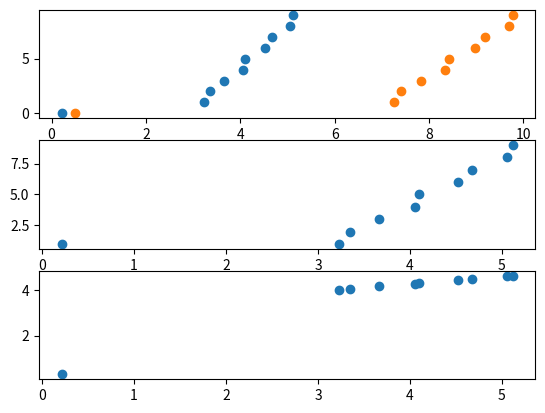

Recreate this plot in Python.
import cmath as math
import random as random
import matplotlib.pyplot as plt
import numpy as np

N = 10
lambda_A = 2
lambda_D = 1.5

idx=[]
A_i = []
D_i = []
Ai = 0
R_i = [] # czas oczekiwania oczekiwanie

w_kolejce = []
wykonane = []

for i in range(N):
    idx.append(i)
    n = random.uniform(0, 1)
    tA_i = -math.log(n)/lambda_A
    tD_i = -math.log(n)/lambda_D
    Ai += tA_i

    if(i==0):
        A_i.append(tA_i)
        D_i.append(tA_i + tD_i)
    else:
        A_i.append(A_i[i-1] + tA_i)
        D_i.append(np.maximum(D_i[i-1], Ai) + tD_i)

    R_i.append(D_i[i] - A_i[i])

# zliczanie zadan w kolejce w zależności od czasu
d=0
t_D = D_i[d]
wyk=0
w_kolejce.append(1)
for i in range(1, N):
    while np.greater_equal(A_i[i],t_D):
        wyk+=1
        d+=1
        t_D=D_i[d]
        # print(i, " ", d)

    w_kolejce.append(i+1-wyk)

fig, (ax1, ax2, ax3) = plt.subplots(3)

ax1.scatter(A_i, idx, label="A_i")
ax1.scatter(D_i, idx, label="D_i")

ax2.scatter(A_i, w_kolejce, label="kol")

ax3.scatter(A_i, R_i, label="oczekiwanie")

# plt.legend()
plt.show()